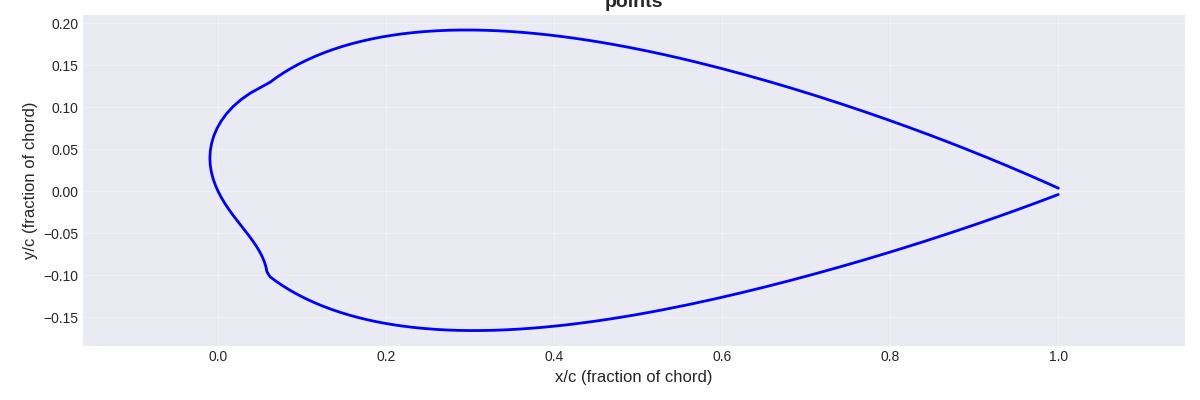

The file beside this chart, header and first rows:
0.9998874989177094, -0.0037531169224793775
0.9996, -0.003849
0.9989, -0.004136
0.9976, -0.004613
0.9959, -0.005279
0.9937, -0.006132
0.9909, -0.00717
0.9877, -0.00839
0.984, -0.009788
0.9798, -0.01136
0.9751, -0.0131
0.97, -0.01501
0.9644, -0.01708
0.9583, -0.01931
0.9518, -0.02168
0.9448, -0.0242
0.9374, -0.02686
0.9295, -0.02965
0.9212, -0.03256
0.9125, -0.03559
0.9034, -0.03873
0.8939, -0.04198
0.884, -0.04532
0.8737, -0.04875
0.863, -0.05226
0.852, -0.05585
0.8407, -0.05951
0.829, -0.06322
0.817, -0.06699
0.8046, -0.0708
0.792, -0.07465
0.7791, -0.07853
0.7659, -0.08243
0.7525, -0.08635
0.7388, -0.09027
0.7248, -0.09419
0.7107, -0.0981
0.6963, -0.102
0.6818, -0.1058
0.6671, -0.1097
0.6522, -0.1135
0.6372, -0.1172
0.622, -0.1208
0.6067, -0.1244
0.5913, -0.128
0.5759, -0.1314
0.5603, -0.1347
0.5447, -0.1379
0.5291, -0.141
0.5135, -0.1439
0.4978, -0.1467
0.4821, -0.1494
0.4665, -0.1519
0.4509, -0.1542
0.4353, -0.1563
0.4198, -0.1583
0.4044, -0.16
0.3891, -0.1615
0.3739, -0.1628
0.3588, -0.1639
0.3439, -0.1647
... 140 more rows
